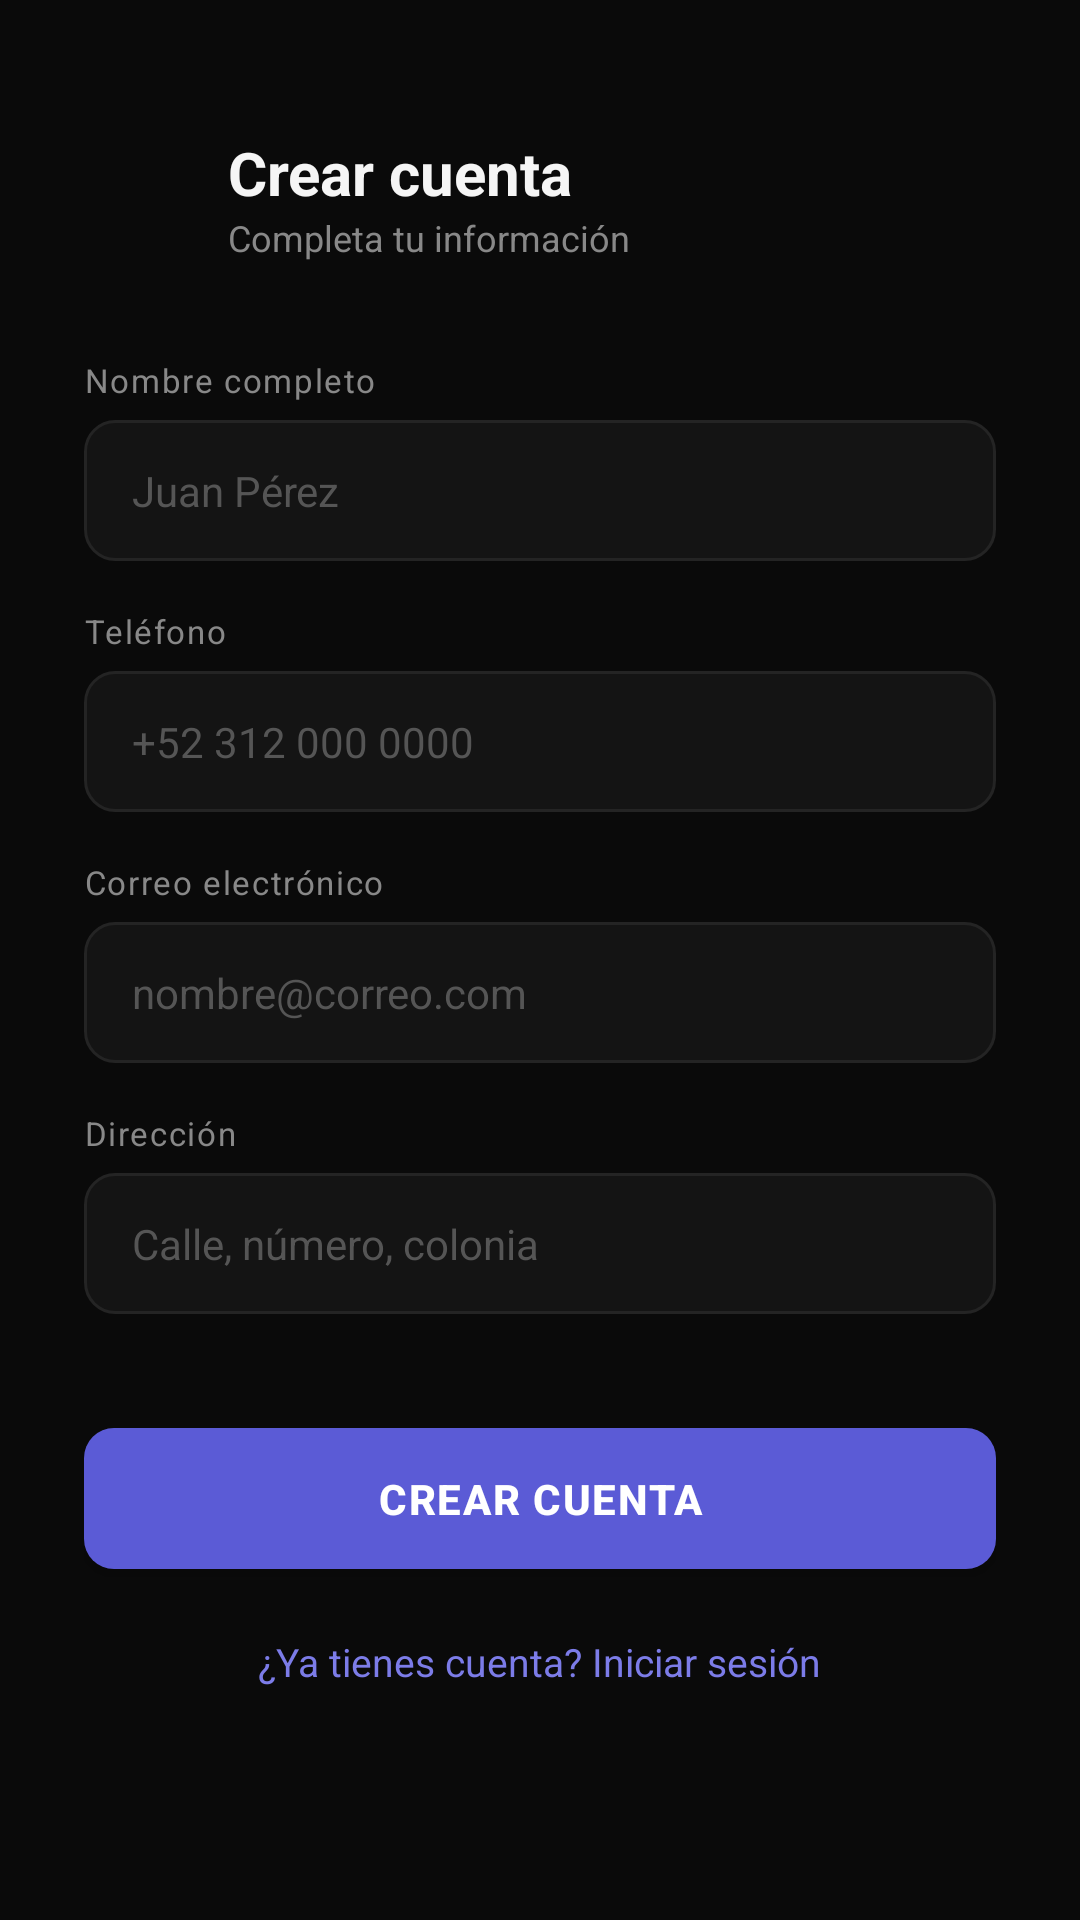

Android layout source for this screen:
<!-- AndroidManifest.xml: application theme Theme.VeloxSeguros -->
<!-- res/layout/activity_register.xml -->
<?xml version="1.0" encoding="utf-8"?>
<androidx.core.widget.NestedScrollView
    xmlns:android="http://schemas.android.com/apk/res/android"
    xmlns:app="http://schemas.android.com/apk/res-auto"
    android:layout_width="match_parent"
    android:layout_height="match_parent"
    android:background="@color/colorBackground">

    <LinearLayout
        android:layout_width="match_parent"
        android:layout_height="wrap_content"
        android:orientation="vertical"
        android:padding="28dp">

        <LinearLayout
            android:layout_width="match_parent"
            android:layout_height="wrap_content"
            android:orientation="horizontal"
            android:gravity="center_vertical"
            android:layout_marginTop="16dp"
            android:layout_marginBottom="32dp">

            <ImageView
                android:id="@+id/btnAtras"
                android:layout_width="32dp"
                android:layout_height="32dp"
                android:src="@drawable/ic_arrow_back"
                android:contentDescription="Atrás"
                app:tint="@color/colorTextPrimary"
                android:layout_marginEnd="16dp"/>

            <LinearLayout
                android:layout_width="0dp"
                android:layout_height="wrap_content"
                android:layout_weight="1"
                android:orientation="vertical">

                <TextView
                    android:layout_width="wrap_content"
                    android:layout_height="wrap_content"
                    android:text="Crear cuenta"
                    android:textColor="@color/colorTextPrimary"
                    android:textSize="20sp"
                    android:textStyle="bold"/>

                <TextView
                    android:layout_width="wrap_content"
                    android:layout_height="wrap_content"
                    android:text="Completa tu información"
                    android:textColor="@color/colorTextSecondary"
                    android:textSize="12sp"/>

            </LinearLayout>
        </LinearLayout>

        <TextView
            android:layout_width="match_parent"
            android:layout_height="wrap_content"
            android:text="Nombre completo"
            android:textColor="@color/colorTextSecondary"
            android:textSize="11sp"
            android:letterSpacing="0.05"
            android:layout_marginBottom="6dp"/>
        <EditText
            android:id="@+id/txtNombre"
            android:layout_width="match_parent"
            android:layout_height="wrap_content"
            android:hint="Juan Pérez"
            android:inputType="textPersonName"
            android:textColor="@color/colorTextPrimary"
            android:textColorHint="@color/colorTextHint"
            android:textSize="14sp"
            android:background="@drawable/bg_input_selector"
            android:paddingHorizontal="16dp"
            android:paddingVertical="14dp"
            android:layout_marginBottom="16dp"/>

        <TextView
            android:layout_width="match_parent"
            android:layout_height="wrap_content"
            android:text="Teléfono"
            android:textColor="@color/colorTextSecondary"
            android:textSize="11sp"
            android:letterSpacing="0.05"
            android:layout_marginBottom="6dp"/>
        <EditText
            android:id="@+id/txtTelefono"
            android:layout_width="match_parent"
            android:layout_height="wrap_content"
            android:hint="+52 312 000 0000"
            android:inputType="phone"
            android:textColor="@color/colorTextPrimary"
            android:textColorHint="@color/colorTextHint"
            android:textSize="14sp"
            android:background="@drawable/bg_input_selector"
            android:paddingHorizontal="16dp"
            android:paddingVertical="14dp"
            android:layout_marginBottom="16dp"/>

        <TextView
            android:layout_width="match_parent"
            android:layout_height="wrap_content"
            android:text="Correo electrónico"
            android:textColor="@color/colorTextSecondary"
            android:textSize="11sp"
            android:letterSpacing="0.05"
            android:layout_marginBottom="6dp"/>
        <EditText
            android:id="@+id/txtCorreoReg"
            android:layout_width="match_parent"
            android:layout_height="wrap_content"
            android:hint="nombre@correo.com"
            android:inputType="textEmailAddress"
            android:textColor="@color/colorTextPrimary"
            android:textColorHint="@color/colorTextHint"
            android:textSize="14sp"
            android:background="@drawable/bg_input_selector"
            android:paddingHorizontal="16dp"
            android:paddingVertical="14dp"
            android:layout_marginBottom="16dp"/>

        <TextView
            android:layout_width="match_parent"
            android:layout_height="wrap_content"
            android:text="Dirección"
            android:textColor="@color/colorTextSecondary"
            android:textSize="11sp"
            android:letterSpacing="0.05"
            android:layout_marginBottom="6dp"/>
        <EditText
            android:id="@+id/txtDireccion"
            android:layout_width="match_parent"
            android:layout_height="wrap_content"
            android:hint="Calle, número, colonia"
            android:inputType="textPostalAddress"
            android:textColor="@color/colorTextPrimary"
            android:textColorHint="@color/colorTextHint"
            android:textSize="14sp"
            android:background="@drawable/bg_input_selector"
            android:paddingHorizontal="16dp"
            android:paddingVertical="14dp"
            android:layout_marginBottom="32dp"/>

        <com.google.android.material.button.MaterialButton
            android:id="@+id/btnRegistrar"
            style="@style/Widget.Velox.Button"
            android:layout_width="match_parent"
            android:layout_height="wrap_content"
            android:text="Crear cuenta"
            android:layout_marginBottom="16dp"/>

        <TextView
            android:id="@+id/tvYaTengo"
            android:layout_width="wrap_content"
            android:layout_height="wrap_content"
            android:text="¿Ya tienes cuenta? Iniciar sesión"
            android:textColor="@color/colorPrimaryLight"
            android:textSize="13sp"
            android:layout_gravity="center_horizontal"
            android:layout_marginBottom="40dp"/>

    </LinearLayout>
</androidx.core.widget.NestedScrollView>
<!-- resources referenced by this layout -->
<resources>
  <color name="colorBackground">#0A0A0A</color>
  <color name="colorPrimaryLight">#7C7CE8</color>
  <color name="colorTextHint">#555555</color>
  <color name="colorTextPrimary">#F5F5F5</color>
  <color name="colorTextSecondary">#888888</color>
  <!-- drawable bg_input_selector (drawable) -->
  <?xml version="1.0" encoding="utf-8"?>
  <selector xmlns:android="http://schemas.android.com/apk/res/android">
      <item android:state_focused="true"  android:drawable="@drawable/bg_input_focused"/>
      <item android:drawable="@drawable/bg_input"/>
  </selector>
  <style name="Widget.Velox.Button" parent="Widget.MaterialComponents.Button">
          <item name="backgroundTint">@color/colorPrimary</item>
          <item name="android:textColor">@color/white</item>
          <item name="android:textSize">14sp</item>
          <item name="android:textStyle">bold</item>
          <item name="android:letterSpacing">0.04</item>
          <item name="cornerRadius">10dp</item>
          <item name="android:paddingTop">14dp</item>
          <item name="android:paddingBottom">14dp</item>
      </style>
  <style name="Theme.VeloxSeguros" parent="Theme.MaterialComponents.DayNight.NoActionBar">
          <item name="colorPrimary">@color/colorPrimary</item>
          <item name="colorPrimaryVariant">@color/colorPrimaryLight</item>
          <item name="colorOnPrimary">@color/white</item>
          <item name="colorSecondary">@color/colorPrimaryLight</item>
          <item name="colorSecondaryVariant">@color/colorPrimary</item>
          <item name="colorOnSecondary">@color/white</item>
          <item name="android:windowBackground">@color/colorBackground</item>
          <item name="android:statusBarColor" tools:targetApi="l">@color/colorBackground</item>
          <item name="android:navigationBarColor">@color/colorBackground</item>
          <item name="android:windowLightStatusBar" tools:targetApi="m">false</item>
      </style>
  <!-- drawable bg_input_focused (drawable) -->
  <?xml version="1.0" encoding="utf-8"?>
  <shape xmlns:android="http://schemas.android.com/apk/res/android"
      android:shape="rectangle">
      <solid android:color="@color/colorSurface"/>
      <stroke android:width="1.5dp" android:color="@color/colorPrimary"/>
      <corners android:radius="10dp"/>
  </shape>
  <!-- drawable bg_input (drawable) -->
  <?xml version="1.0" encoding="utf-8"?>
  <shape xmlns:android="http://schemas.android.com/apk/res/android"
      android:shape="rectangle">
      <solid android:color="@color/colorSurface"/>
      <stroke android:width="1dp" android:color="@color/colorBorder"/>
      <corners android:radius="10dp"/>
  </shape>
  <color name="colorPrimary">#5B5BD6</color>
  <color name="white">#FFFFFF</color>
  <color name="colorSurface">#141414</color>
  <color name="colorBorder">#242424</color>
</resources>
